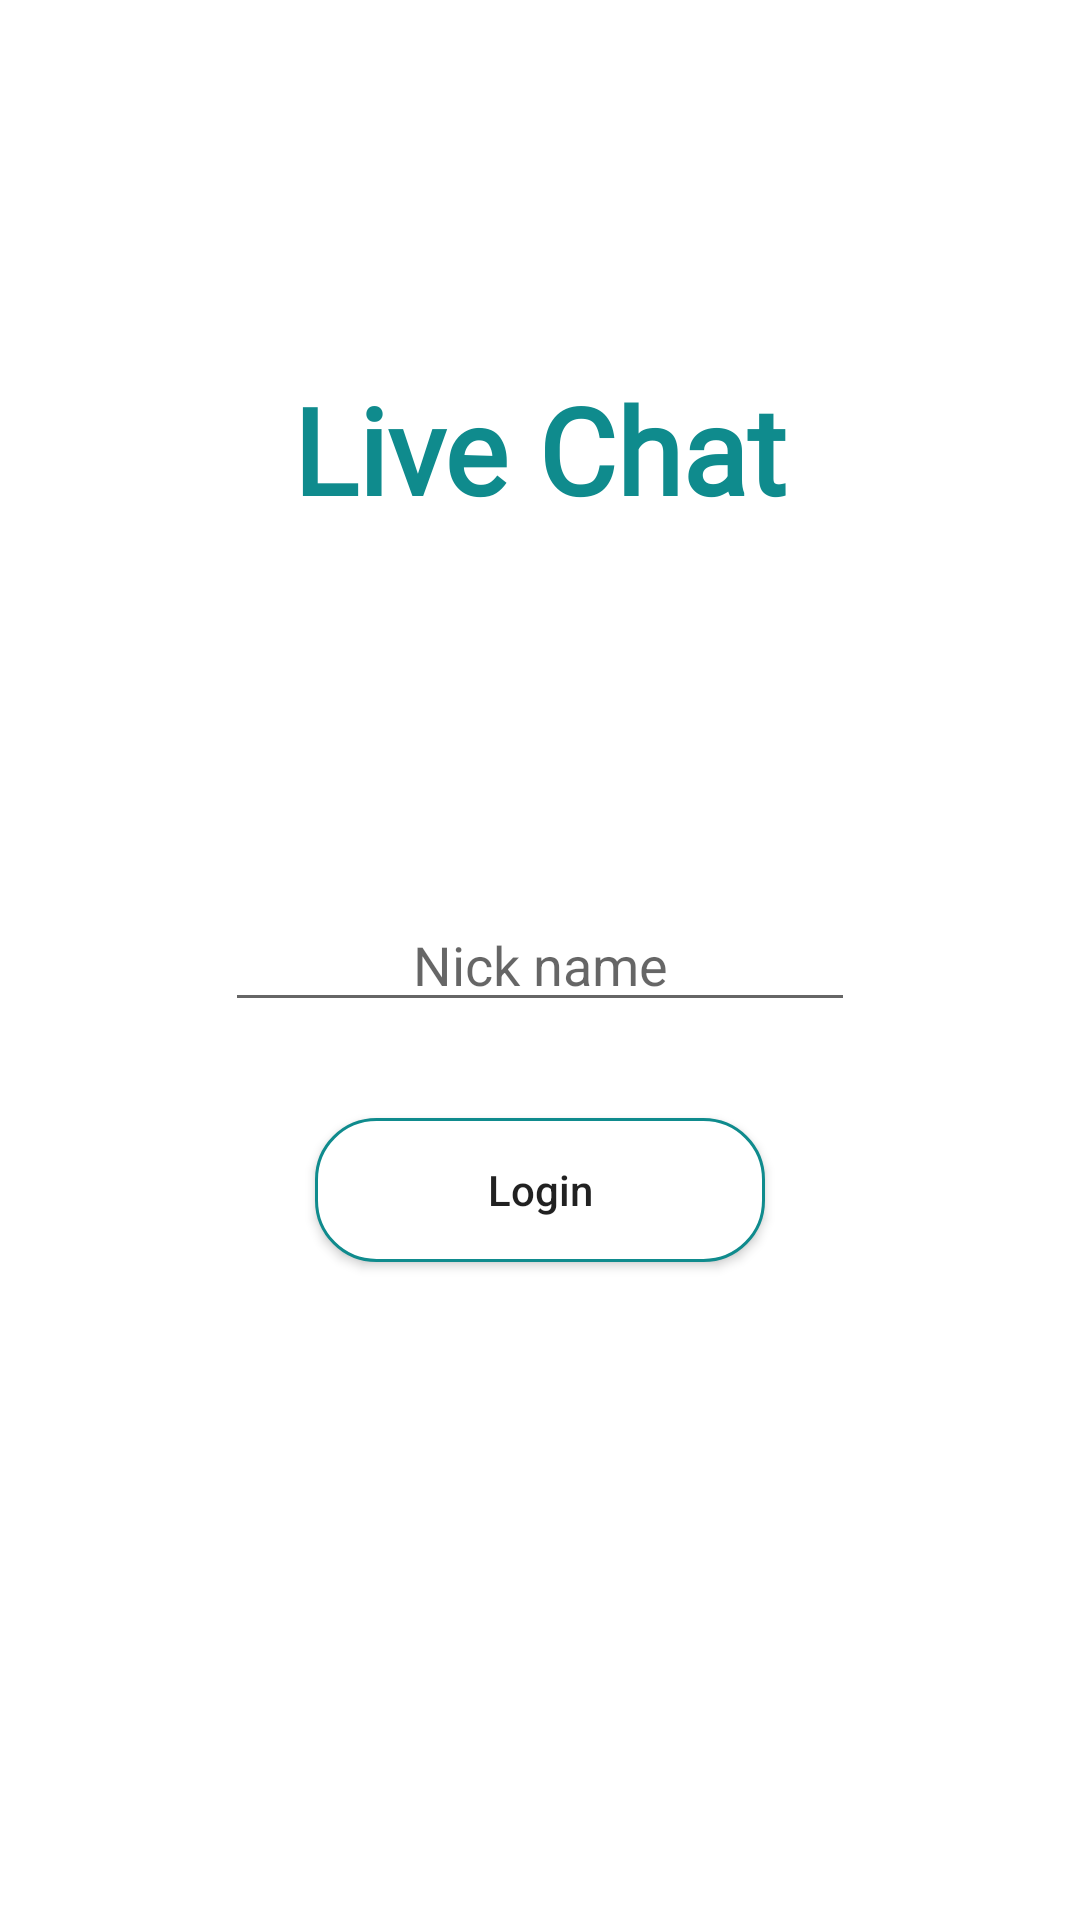

Reconstruct the res/layout file that produces this screen, plus the resources it refers to.
<!-- AndroidManifest.xml: application theme AppTheme -->
<!-- res/layout/activity_login.xml -->
<?xml version="1.0" encoding="utf-8"?>
<layout
    xmlns:android="http://schemas.android.com/apk/res/android"
    xmlns:app="http://schemas.android.com/apk/res-auto"
    xmlns:tools="http://schemas.android.com/tools"
    tools:context=".ui.login.LoginActivity">

    <data>
        <variable
            name="viewModel"
            type="com.intcore.internship.livechat.ui.login.LoginViewModel" />
    </data>

    <androidx.constraintlayout.widget.ConstraintLayout
        android:layout_width="match_parent"
        android:layout_height="match_parent"
        android:background="@color/white">

        <TextView
            android:layout_width="wrap_content"
            android:layout_height="wrap_content"
            android:fontFamily="@font/cool_font"
            android:text="@string/app_name"
            android:textColor="@color/colorPrimary"
            android:textSize="40sp"
            android:textStyle="bold"
            app:layout_constraintBottom_toTopOf="@+id/nickNameET"
            app:layout_constraintEnd_toEndOf="parent"
            app:layout_constraintStart_toStartOf="parent"
            app:layout_constraintTop_toTopOf="parent" />

        <EditText
            android:id="@+id/nickNameET"
            android:layout_width="wrap_content"
            android:layout_height="wrap_content"
            android:ems="10"
            android:inputType="textPersonName"
            android:hint="@string/nick_name"
            android:textColor="@color/mainTextColor"
            android:gravity="center"
            app:layout_constraintBottom_toBottomOf="parent"
            app:layout_constraintEnd_toEndOf="parent"
            app:layout_constraintStart_toStartOf="parent"
            app:layout_constraintTop_toTopOf="parent" />

        <Button
            android:id="@+id/loginBtn"
            android:layout_width="150dp"
            android:layout_height="wrap_content"
            android:layout_marginTop="32dp"
            android:text="@string/login"
            android:background="@drawable/white_conrnered_bordered_btn"
            android:textAllCaps="false"
            app:layout_constraintEnd_toEndOf="parent"
            app:layout_constraintStart_toStartOf="parent"
            app:layout_constraintTop_toBottomOf="@+id/nickNameET" />
    </androidx.constraintlayout.widget.ConstraintLayout>
</layout>
<!-- resources referenced by this layout -->
<resources>
  <color name="colorPrimary">#0F8B8D</color>
  <color name="mainTextColor">#0F0A0A</color>
  <color name="white">#FFFFFF</color>
  <!-- drawable white_conrnered_bordered_btn (drawable) -->
  <?xml version="1.0" encoding="utf-8"?>
  <shape xmlns:android="http://schemas.android.com/apk/res/android"
      android:shape="rectangle" >
  
      <solid android:color="@color/white"/>
  
      <corners android:radius="20dp"/>
  
      <stroke
          android:width="1dp"
          android:color="@color/colorPrimary"/>
  </shape>
  <string name="app_name">Live Chat</string>
  <string name="login">Login</string>
  <string name="nick_name">Nick name</string>
  <style name="AppTheme" parent="Theme.AppCompat.Light.DarkActionBar">
          
          <item name="colorPrimary">@color/colorPrimary</item>
          <item name="colorPrimaryDark">@color/colorPrimaryDark</item>
          <item name="colorAccent">@color/colorAccent</item>
          <item name="windowActionBar">false</item>
          <item name="windowNoTitle">true</item>
      </style>
  <color name="colorPrimaryDark">#143642</color>
  <color name="colorAccent">@color/colorPrimary</color>
</resources>
